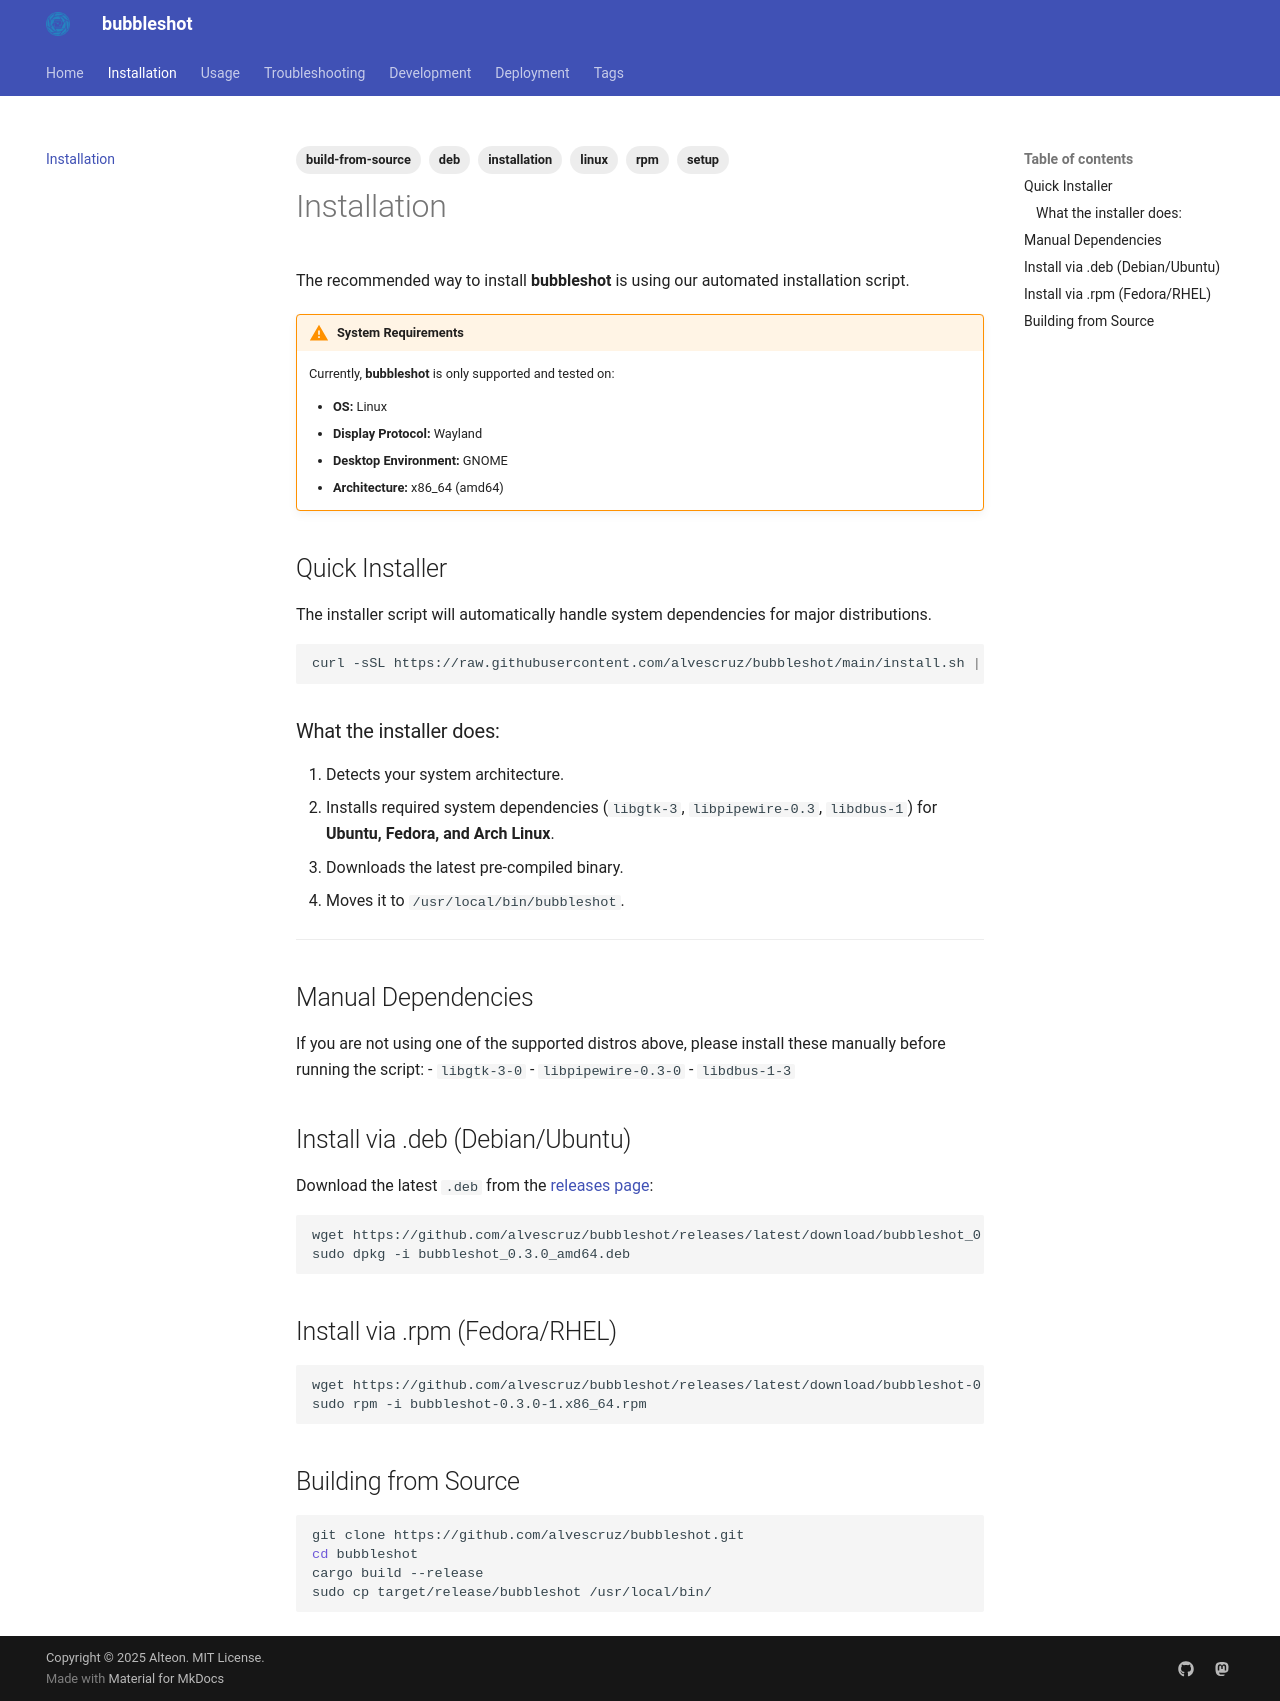

repository: alvescruz/bubbleshot · page: installation/index.html · generator: mkdocs

---
description: >-
  Install bubbleshot on Linux via the automatic script, .deb package (Debian/Ubuntu),
  .rpm package (Fedora/RHEL), or build from source. System requirements and
  dependencies included.
tags:
  - installation
  - setup
  - deb
  - rpm
  - build-from-source
  - linux
---

# Installation

The recommended way to install **bubbleshot** is using our automated installation script.

!!! warning "System Requirements"
    Currently, **bubbleshot** is only supported and tested on:
    
    *   **OS:** Linux
    *   **Display Protocol:** Wayland
    *   **Desktop Environment:** GNOME
    *   **Architecture:** x86_64 (amd64)

## Quick Installer

The installer script will automatically handle system dependencies for major distributions.

```bash
curl -sSL https://raw.githubusercontent.com/alvescruz/bubbleshot/main/install.sh | sudo bash
```

### What the installer does:
1. Detects your system architecture.
2. Installs required system dependencies (`libgtk-3`, `libpipewire-0.3`, `libdbus-1`) for **Ubuntu, Fedora, and Arch Linux**.
3. Downloads the latest pre-compiled binary.
4. Moves it to `/usr/local/bin/bubbleshot`.

---

## Manual Dependencies

If you are not using one of the supported distros above, please install these manually before running the script:
- `libgtk-3-0`
- `libpipewire-0.3-0`
- `libdbus-1-3`

## Install via .deb (Debian/Ubuntu)

Download the latest `.deb` from the [releases page](https://github.com/alvescruz/bubbleshot/releases):

```bash
wget https://github.com/alvescruz/bubbleshot/releases/latest/download/bubbleshot_0.3.0_amd64.deb
sudo dpkg -i bubbleshot_0.3.0_amd64.deb
```

## Install via .rpm (Fedora/RHEL)

```bash
wget https://github.com/alvescruz/bubbleshot/releases/latest/download/bubbleshot-0.3.0-1.x86_64.rpm
sudo rpm -i bubbleshot-0.3.0-1.x86_64.rpm
```

## Building from Source

```bash
git clone https://github.com/alvescruz/bubbleshot.git
cd bubbleshot
cargo build --release
sudo cp target/release/bubbleshot /usr/local/bin/
```
